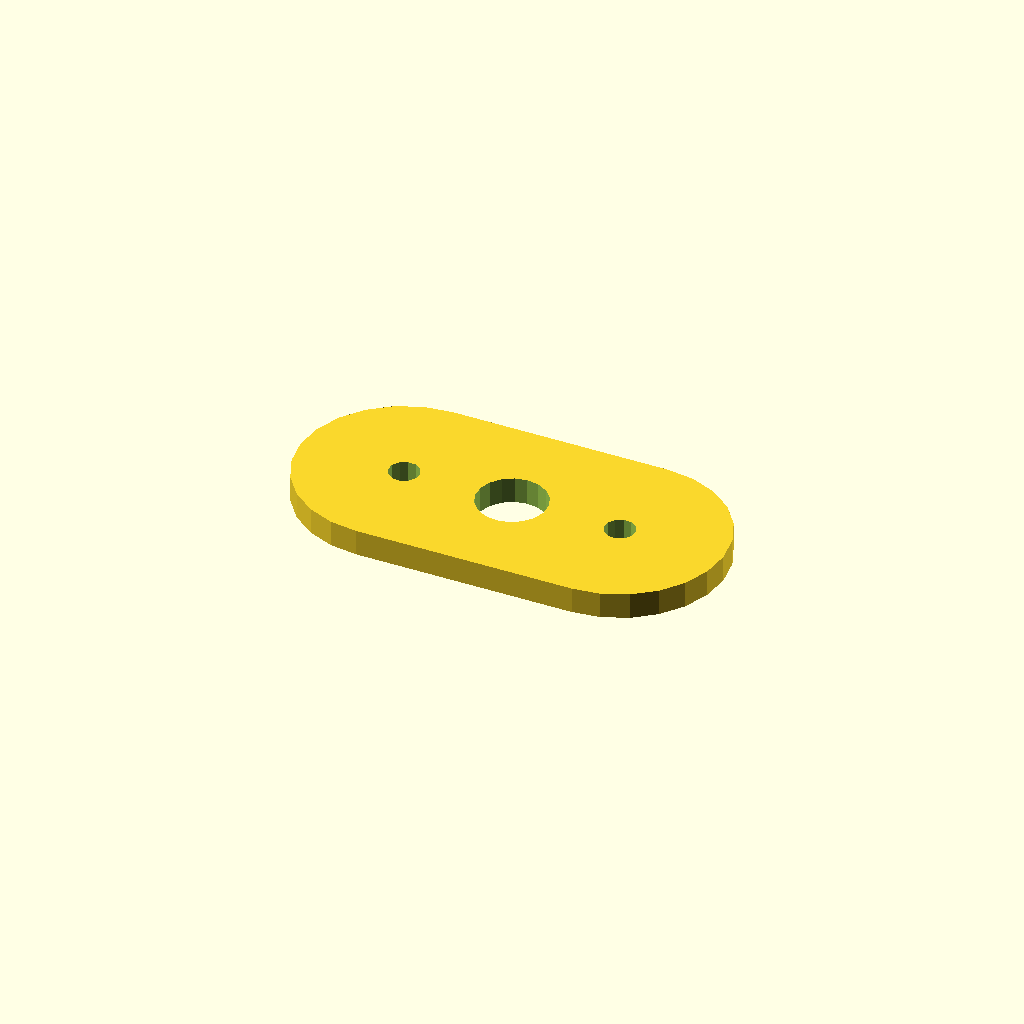
Cell 1: the model at its default parameters.
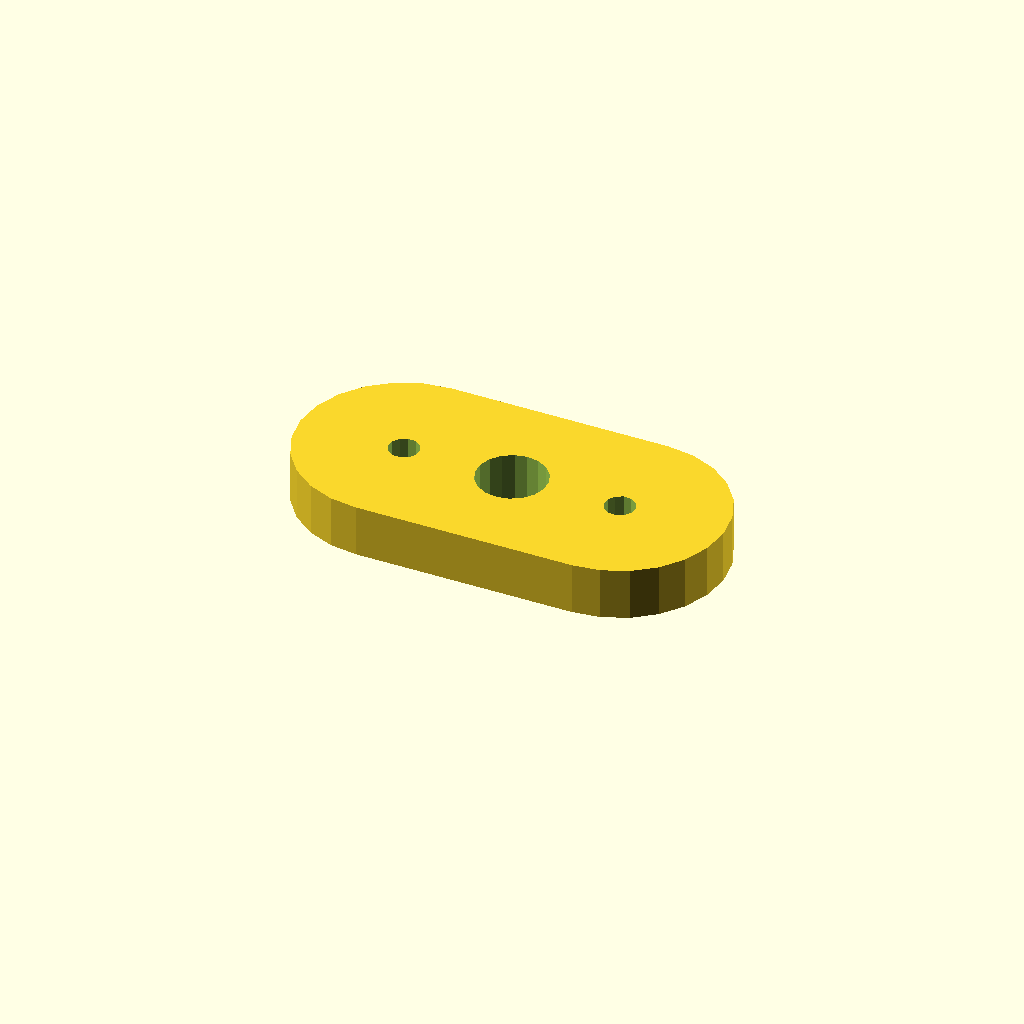
Cell 2: the same model with plate_t = 12.
All cells are drawn from one camera (rotation 55°, 0°, 25°, orthographic, colour scheme Cornfield), so only the parameter changes between them.
Source of the model, optional_data/data/sketch4/spacerplates/part_0199.scad:
$fn = 32;

// ----------------------------------------------------------------------
// Spacer plate: obround span 50, caps R24
// ----------------------------------------------------------------------

// --- parameters (mm) ---
bore_r = 8;               // centre bore radius
bolt_r = 3.5;             // bolt hole radius
plate_t = 6;              // plate thickness, Z (extrusion height)
span = 50;                // obround span
cap_r = 24;               // cap radius

profile = [[24, 48], [17.788, 47.182], [12, 44.785], [7.029, 40.971], [3.215, 36], [0.818, 30.212], [0, 24], [0.818, 17.788], [3.215, 12], [7.029, 7.029], [12, 3.215], [17.788, 0.818], [24, 0], [74, 0], [80.212, 0.818], [86, 3.215], [90.971, 7.029], [94.785, 12], [97.182, 17.788], [98, 24], [97.182, 30.212], [94.785, 36], [90.971, 40.971], [86, 44.785], [80.212, 47.182], [74, 48]];  // primary outline, 26 points, counter clockwise
void_1 = [[56.853, 25.526], [55.857, 28.12], [54.035, 30.217], [51.605, 31.564], [48.86, 31.999], [46.133, 31.469], [43.752, 30.038], [42.003, 27.878], [41.098, 25.251], [41.147, 22.474], [42.143, 19.88], [43.965, 17.783], [46.395, 16.436], [49.14, 16.001], [51.867, 16.531], [54.248, 17.962], [55.997, 20.122], [56.902, 22.749]];  // centre bore, 18 points
void_2 = [[27.436, 24.668], [26.641, 26.296], [25.139, 27.309], [23.332, 27.436], [21.704, 26.641], [20.691, 25.139], [20.564, 23.332], [21.359, 21.704], [22.861, 20.691], [24.668, 20.564], [26.296, 21.359], [27.309, 22.861]];  // end hole, 12 points
void_3 = [[77.436, 24.668], [76.641, 26.296], [75.139, 27.309], [73.332, 27.436], [71.704, 26.641], [70.691, 25.139], [70.564, 23.332], [71.359, 21.704], [72.861, 20.691], [74.668, 20.564], [76.296, 21.359], [77.309, 22.861]];  // end hole, 12 points

// --- the one profile operation ---
difference() {
  linear_extrude(height = plate_t) polygon(points = profile);
  translate([0, 0, -1])
    linear_extrude(height = plate_t + 2) polygon(points = void_1);
  translate([0, 0, -1])
    linear_extrude(height = plate_t + 2) polygon(points = void_2);
  translate([0, 0, -1])
    linear_extrude(height = plate_t + 2) polygon(points = void_3);
}
Parameter table extracted from the source (name, type, default, range or options):
bore_r: number, default 8
bolt_r: number, default 3.5
plate_t: number, default 6
span: number, default 50
cap_r: number, default 24
